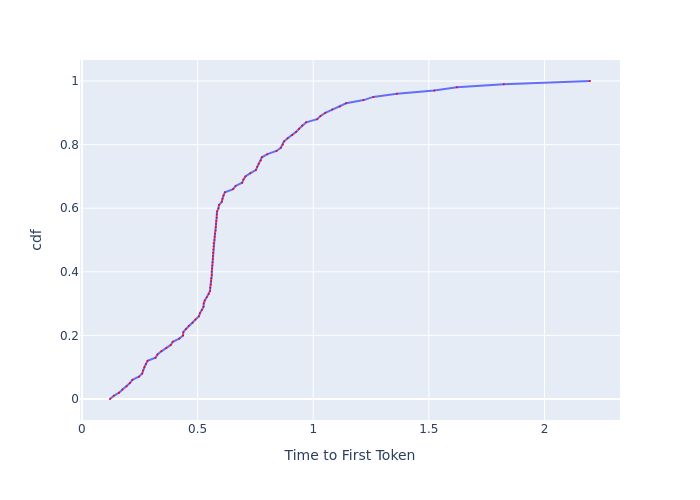

Values plotted in this chart, from the file beside it:
, cdf, Time to First Token
0, 0.0, 0.1214
1, 0.01, 0.1379
2, 0.02, 0.1603
3, 0.03, 0.175
4, 0.04, 0.1934
5, 0.05, 0.2074
6, 0.06, 0.2181
7, 0.07, 0.2464
8, 0.08, 0.2605
9, 0.09, 0.2637
10, 0.1, 0.2701
11, 0.11, 0.2767
12, 0.12, 0.2839
13, 0.13, 0.3182
14, 0.14, 0.3266
15, 0.15, 0.3434
16, 0.16, 0.3646
17, 0.17, 0.384
18, 0.18, 0.3926
19, 0.19, 0.4211
20, 0.2, 0.4374
21, 0.21, 0.4382
22, 0.22, 0.4498
23, 0.23, 0.4625
24, 0.24, 0.4785
25, 0.25, 0.4912
26, 0.26, 0.5061
27, 0.27, 0.5102
28, 0.28, 0.5184
29, 0.29, 0.5257
30, 0.3, 0.5268
31, 0.31, 0.531
32, 0.32, 0.5396
33, 0.33, 0.5483
34, 0.34, 0.5538
35, 0.35, 0.5549
36, 0.36, 0.5571
37, 0.37, 0.5582
38, 0.38, 0.5593
39, 0.39, 0.5616
40, 0.4, 0.5616
41, 0.41, 0.5627
42, 0.42, 0.5638
43, 0.43, 0.565
44, 0.44, 0.5661
45, 0.45, 0.5661
46, 0.46, 0.5672
47, 0.47, 0.5684
48, 0.48, 0.5695
49, 0.49, 0.5695
50, 0.5, 0.5729
51, 0.51, 0.5741
52, 0.52, 0.5752
53, 0.53, 0.5775
54, 0.54, 0.5787
55, 0.55, 0.5798
56, 0.56, 0.581
57, 0.57, 0.5833
58, 0.58, 0.5833
59, 0.59, 0.5845
... 41 more rows
